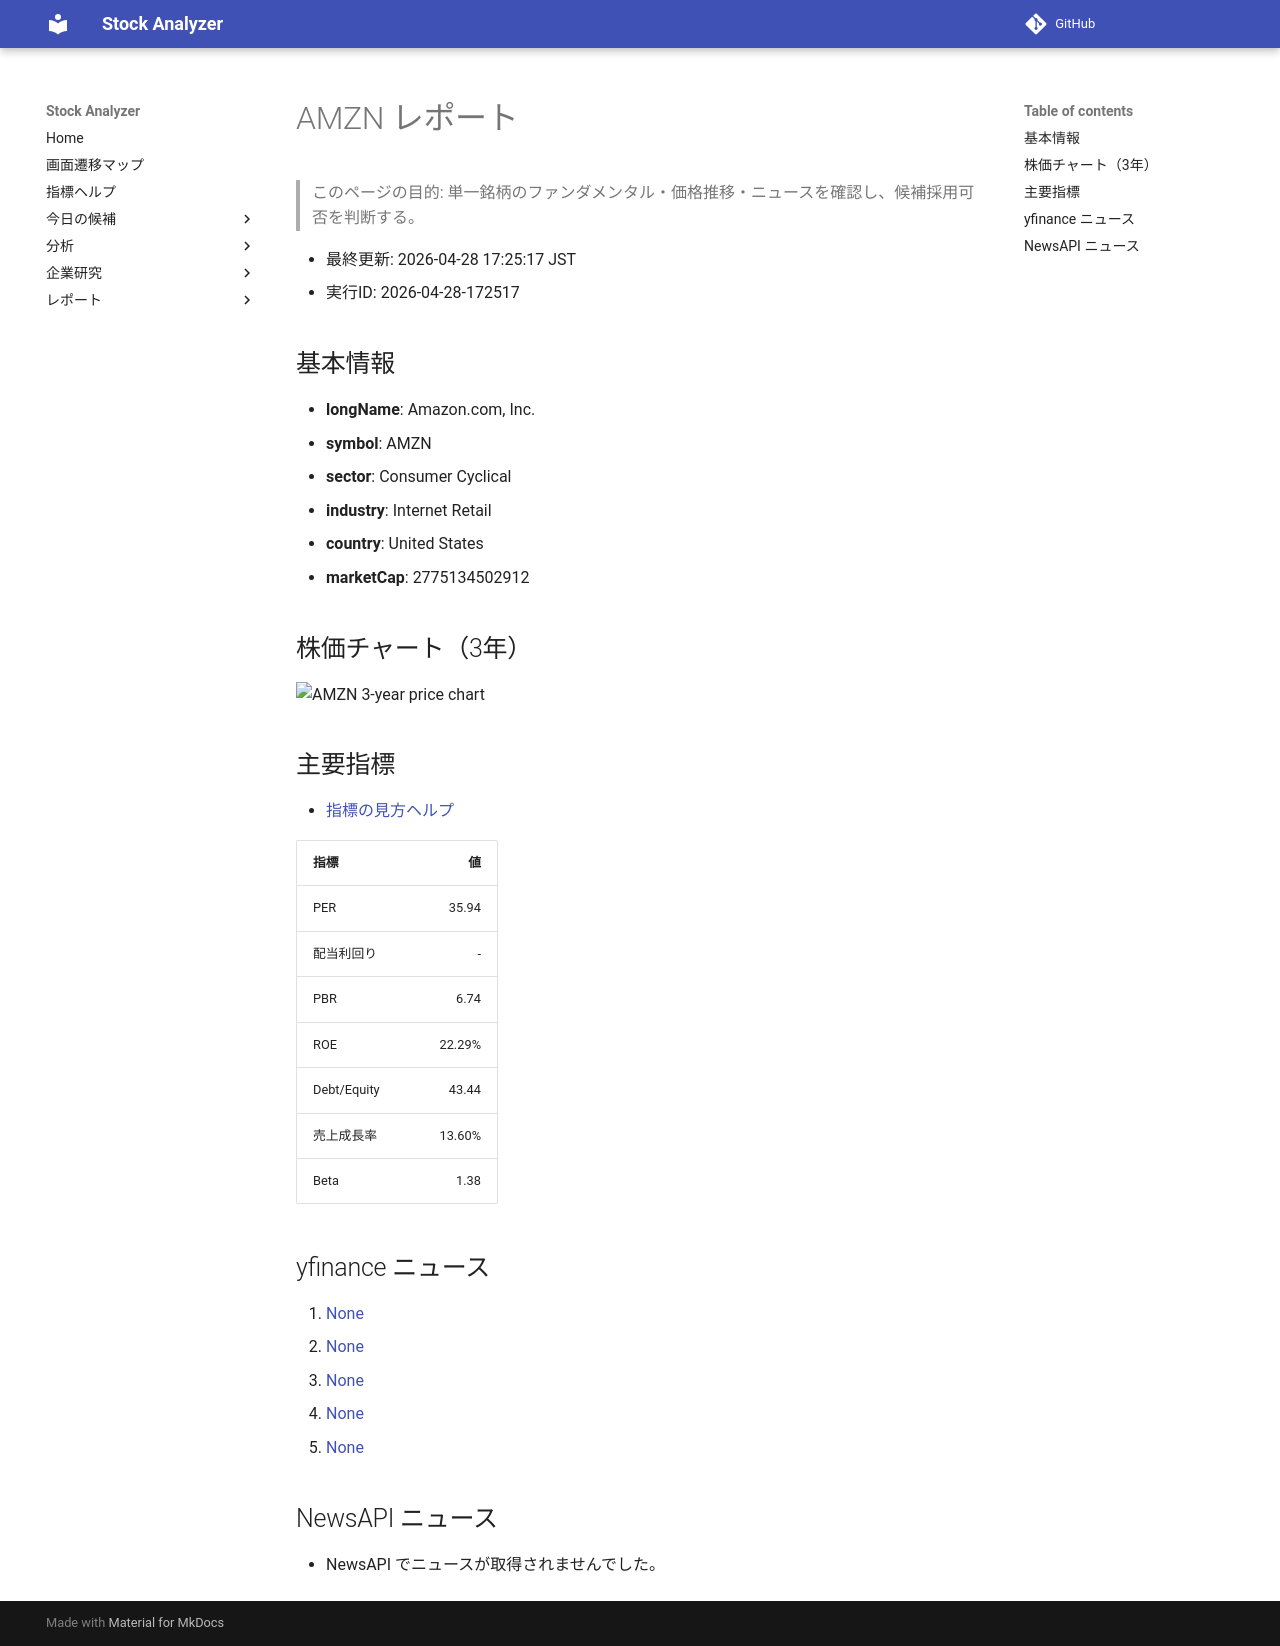

repository: Yumi-note/Making-APP · page: stocks/2026-04-28/172517/AMZN/index.html · generator: mkdocs

# AMZN レポート

> このページの目的: 単一銘柄のファンダメンタル・価格推移・ニュースを確認し、候補採用可否を判断する。

- 最終更新: 2026-04-28 17:25:17 JST
- 実行ID: 2026-04-28-172517

## 基本情報

- **longName**: Amazon.com, Inc.
- **symbol**: AMZN
- **sector**: Consumer Cyclical
- **industry**: Internet Retail
- **country**: United States
- **marketCap**: 2775134502912

## 株価チャート（3年）

![AMZN 3-year price chart](AMZN_3y.png)

## 主要指標

- [指標の見方ヘルプ](../../../../indicators.md)

| 指標 | 値 |
|---|---:|
| PER | 35.94 |
| 配当利回り | - |
| PBR | 6.74 |
| ROE | 22.29% |
| Debt/Equity | 43.44 |
| 売上成長率 | 13.60% |
| Beta | 1.38 |

## yfinance ニュース

1. [None](None)
2. [None](None)
3. [None](None)
4. [None](None)
5. [None](None)

## NewsAPI ニュース

- NewsAPI でニュースが取得されませんでした。
